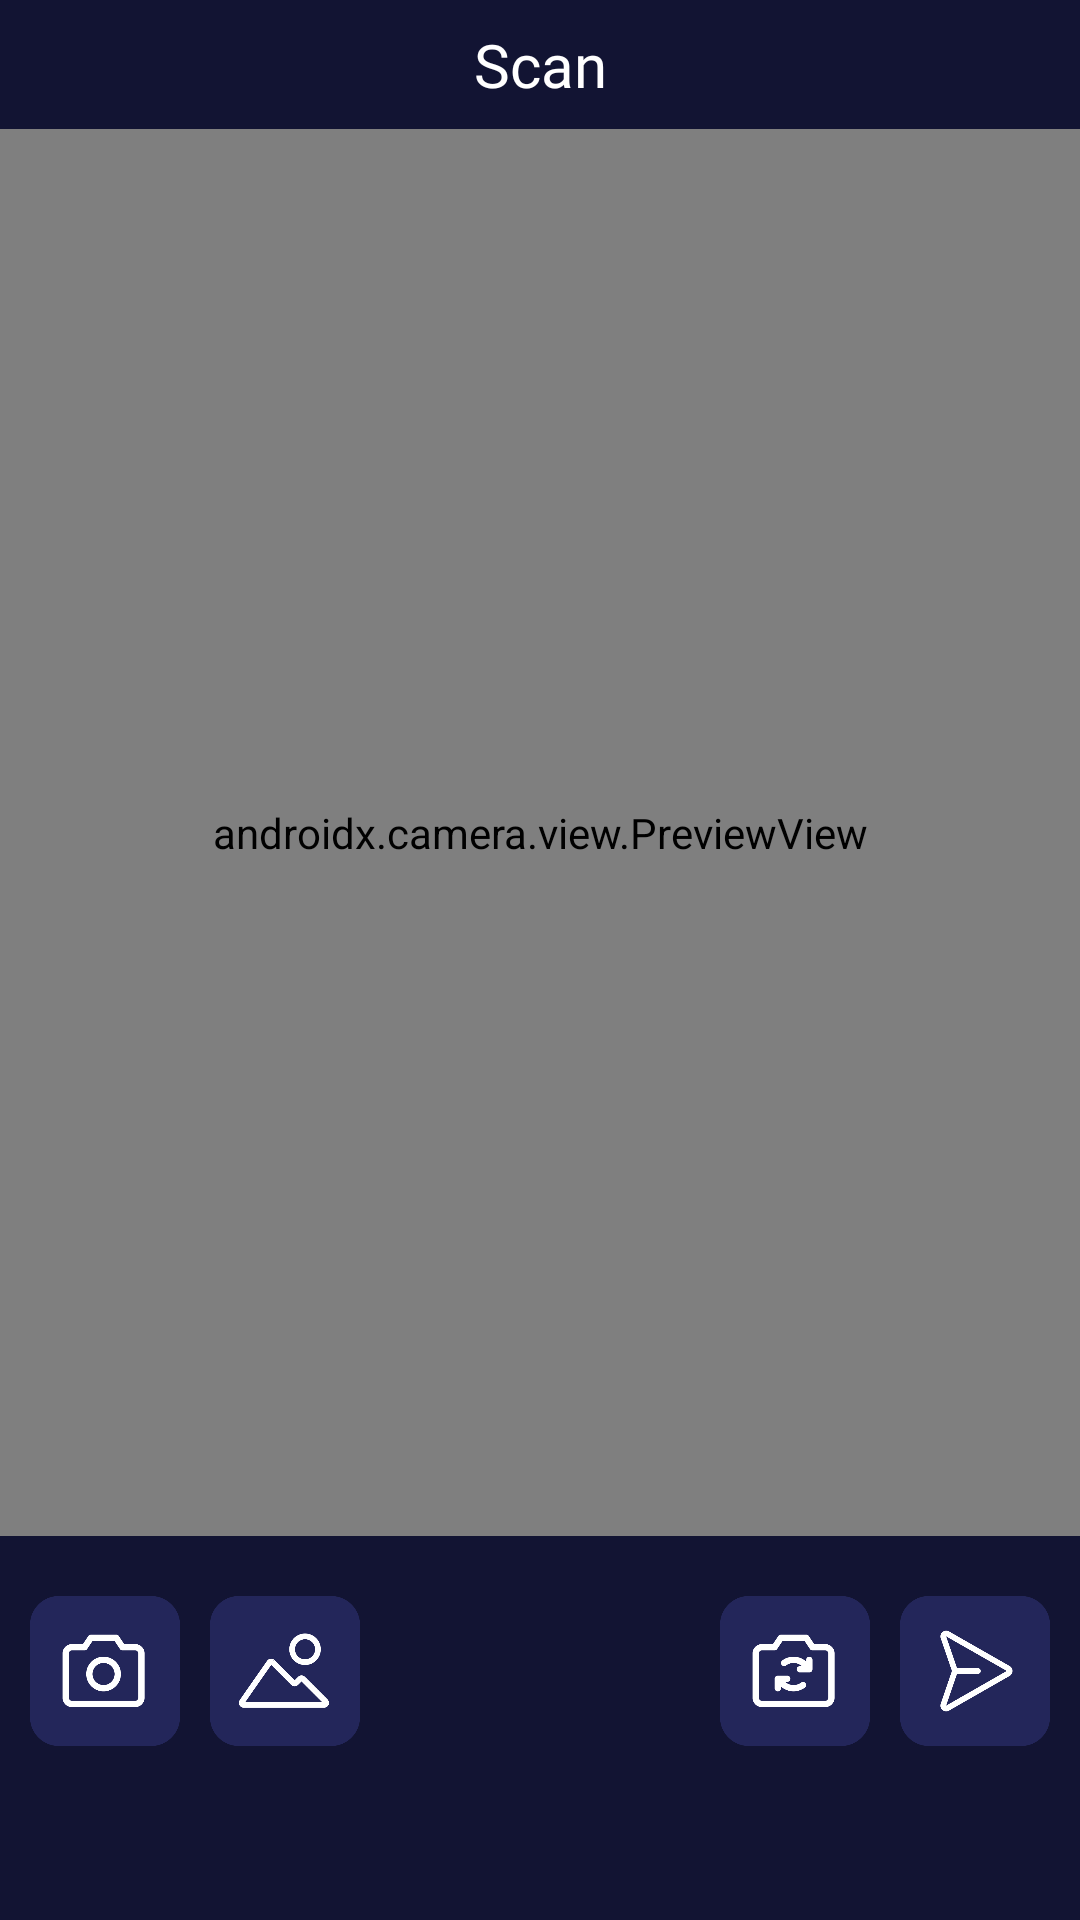

Android layout source for this screen:
<!-- AndroidManifest.xml: application theme Theme.PSI -->
<!-- res/layout/fragment_scan.xml -->
<?xml version="1.0" encoding="utf-8"?>
<androidx.constraintlayout.widget.ConstraintLayout
    xmlns:android="http://schemas.android.com/apk/res/android"
    xmlns:app="http://schemas.android.com/apk/res-auto"
    xmlns:tools="http://schemas.android.com/tools"
    android:layout_width="match_parent"
    android:layout_height="match_parent"
    android:background="@color/primaryBlack"
    tools:context=".ui.scan.ScanFragment">

    <com.google.android.material.appbar.AppBarLayout
        android:id="@+id/scan_header"
        android:layout_width="match_parent"
        android:layout_height="wrap_content"
        android:background="@color/primaryBlack"
        app:layout_constraintTop_toTopOf="parent">
        <androidx.constraintlayout.widget.ConstraintLayout
            android:layout_width="match_parent"
            android:layout_height="wrap_content">
            <TextView
                android:id="@+id/scan_header_text"
                android:layout_width="wrap_content"
                android:layout_height="wrap_content"
                android:fontFamily="@font/montserrat"
                android:text="@string/scan_header"
                android:textColor="@color/white"
                android:textSize="20sp"
                android:layout_marginVertical="8dp"
                android:layout_gravity="center"
                app:layout_constraintBottom_toBottomOf="parent"
                app:layout_constraintEnd_toEndOf="parent"
                app:layout_constraintStart_toStartOf="parent"
                app:layout_constraintTop_toTopOf="parent" />
        </androidx.constraintlayout.widget.ConstraintLayout>

    </com.google.android.material.appbar.AppBarLayout>

    <androidx.constraintlayout.widget.Guideline
        android:id="@+id/guideline"
        android:layout_width="wrap_content"
        android:layout_height="wrap_content"
        android:orientation="horizontal"
        app:layout_constraintGuide_percent="0.8" />

    <ImageButton
        android:id="@+id/upload_image"
        android:layout_marginVertical="20dp"
        android:layout_marginStart="10dp"
        android:fontFamily="@font/montserrat"
        android:gravity="center_horizontal"
        android:background="@drawable/upload_image"
        android:layout_width="50dip"
        android:layout_height="50dip"
        android:contentDescription="@string/upload_image"
        app:layout_constraintStart_toEndOf="@id/scan_button"
        app:layout_constraintTop_toBottomOf="@+id/guideline"/>

    <ImageButton
        android:id="@+id/scan_button"
        android:layout_marginVertical="20dp"
        android:layout_marginStart="10dp"
        android:fontFamily="@font/montserrat"
        android:gravity="center_horizontal"
        android:background="@drawable/scan_button"
        android:layout_width="50dip"
        android:layout_height="50dip"
        android:contentDescription="@string/upload_image"
        app:layout_constraintStart_toStartOf="parent"
        app:layout_constraintTop_toBottomOf="@+id/guideline"/>

    <ImageButton
        android:id="@+id/retake_button"
        android:layout_marginVertical="20dp"
        android:layout_marginEnd="10dp"
        android:fontFamily="@font/montserrat"
        android:gravity="center_horizontal"
        android:background="@drawable/retake_scan"
        android:layout_width="50dip"
        android:layout_height="50dip"
        android:contentDescription="@string/upload_image"
        app:layout_constraintEnd_toStartOf="@id/send_button"
        app:layout_constraintTop_toBottomOf="@+id/guideline"/>

    <ImageButton
        android:id="@+id/send_button"
        android:layout_marginVertical="20dp"
        android:layout_marginEnd="10dp"
        android:fontFamily="@font/montserrat"
        android:gravity="center_horizontal"
        android:background="@drawable/send_button"
        android:layout_width="50dip"
        android:layout_height="50dip"
        android:contentDescription="@string/upload_image"
        app:layout_constraintEnd_toEndOf="parent"
        app:layout_constraintTop_toBottomOf="@+id/guideline"/>

    <FrameLayout
        android:id="@+id/frame_layout_camera"
        android:layout_width="match_parent"
        android:layout_height="0dp"
        android:background="@color/primaryBlack"
        app:layout_constraintBottom_toTopOf="@+id/guideline"
        app:layout_constraintEnd_toEndOf="parent"
        app:layout_constraintStart_toStartOf="parent"
        app:layout_constraintTop_toBottomOf="@+id/scan_header">

        <androidx.camera.view.PreviewView
            android:id="@+id/scan_view"
            android:layout_width="match_parent"
            android:layout_height="match_parent"/>
    </FrameLayout>


</androidx.constraintlayout.widget.ConstraintLayout>
<!-- resources referenced by this layout -->
<resources>
  <color name="primaryBlack">#121433</color>
  <color name="white">#FFFFFFFF</color>
  <!-- drawable retake_scan: png bitmap (drawable, 10586 bytes) -->
  <!-- drawable scan_button: png bitmap (drawable, 10675 bytes) -->
  <!-- drawable send_button: png bitmap (drawable, 11102 bytes) -->
  <!-- drawable upload_image: png bitmap (drawable, 11213 bytes) -->
  <string name="scan_header">Scan</string>
  <string name="upload_image">Upload Image Icon</string>
  <style name="Theme.PSI" parent="Base.Theme.PSI" />
  <style name="Base.Theme.PSI" parent="Theme.Material3.DayNight.NoActionBar">
          
          
      </style>
</resources>
